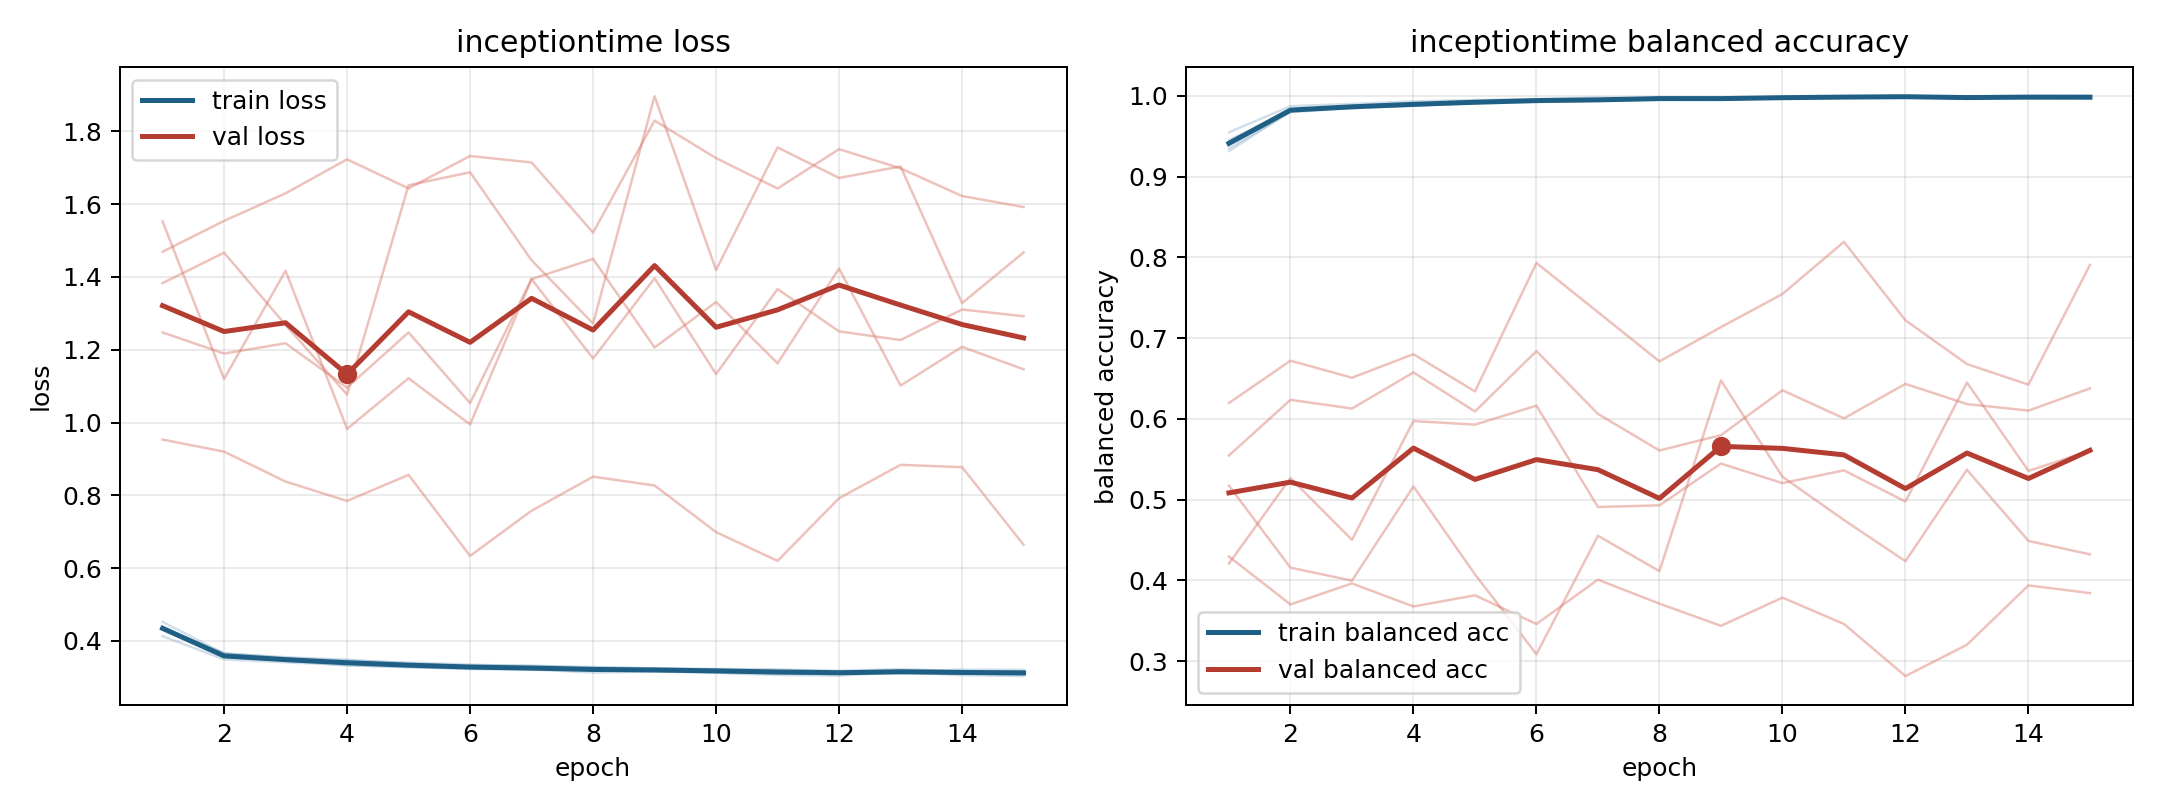

Source data for this figure (header and first rows):
model, fold, epoch, train_loss, train_balanced_accuracy, val_loss, val_balanced_accuracy
inceptiontime, 1, 1, 0.4128, 0.9548, 1.469, 0.4294
inceptiontime, 1, 2, 0.3491, 0.9871, 1.554, 0.3701
inceptiontime, 1, 3, 0.341, 0.9899, 1.63, 0.3961
inceptiontime, 1, 4, 0.3336, 0.9931, 1.723, 0.3676
inceptiontime, 1, 5, 0.3273, 0.9947, 1.643, 0.3814
inceptiontime, 1, 6, 0.3246, 0.9958, 1.732, 0.3459
inceptiontime, 1, 7, 0.3202, 0.9978, 1.715, 0.4008
inceptiontime, 1, 8, 0.3207, 0.9969, 1.522, 0.3711
inceptiontime, 1, 9, 0.3167, 0.9981, 1.83, 0.3436
inceptiontime, 1, 10, 0.3186, 0.9973, 1.726, 0.3785
inceptiontime, 1, 11, 0.3152, 0.9986, 1.643, 0.3459
inceptiontime, 1, 12, 0.3128, 0.9987, 1.751, 0.2813
inceptiontime, 1, 13, 0.3144, 0.9985, 1.698, 0.3202
inceptiontime, 1, 14, 0.3119, 0.9993, 1.622, 0.3937
inceptiontime, 1, 15, 0.3172, 0.9972, 1.592, 0.3841
inceptiontime, 2, 1, 0.4395, 0.9349, 1.247, 0.5546
inceptiontime, 2, 2, 0.3583, 0.9798, 1.189, 0.6235
inceptiontime, 2, 3, 0.3472, 0.9848, 1.218, 0.6127
inceptiontime, 2, 4, 0.3397, 0.9878, 1.096, 0.6575
inceptiontime, 2, 5, 0.3325, 0.9917, 1.248, 0.6091
inceptiontime, 2, 6, 0.326, 0.9933, 1.053, 0.6839
inceptiontime, 2, 7, 0.3224, 0.9947, 1.394, 0.6061
inceptiontime, 2, 8, 0.319, 0.9964, 1.176, 0.5608
inceptiontime, 2, 9, 0.3191, 0.9956, 1.396, 0.5798
inceptiontime, 2, 10, 0.3127, 0.9981, 1.133, 0.6353
inceptiontime, 2, 11, 0.3097, 0.9983, 1.367, 0.6005
inceptiontime, 2, 12, 0.3097, 0.9985, 1.25, 0.6432
inceptiontime, 2, 13, 0.3095, 0.9986, 1.227, 0.6182
inceptiontime, 2, 14, 0.3106, 0.9979, 1.31, 0.6101
inceptiontime, 2, 15, 0.3066, 0.9991, 1.292, 0.6376
inceptiontime, 3, 1, 0.4319, 0.9453, 1.553, 0.4208
inceptiontime, 3, 2, 0.3661, 0.9805, 1.119, 0.5266
inceptiontime, 3, 3, 0.3529, 0.9859, 1.417, 0.4501
inceptiontime, 3, 4, 0.3457, 0.9889, 0.9824, 0.5972
inceptiontime, 3, 5, 0.3404, 0.9904, 1.122, 0.5928
inceptiontime, 3, 6, 0.3347, 0.9924, 0.9947, 0.6162
inceptiontime, 3, 7, 0.3302, 0.9937, 1.394, 0.4908
inceptiontime, 3, 8, 0.3281, 0.9952, 1.45, 0.4928
inceptiontime, 3, 9, 0.3243, 0.9963, 1.206, 0.5446
inceptiontime, 3, 10, 0.321, 0.9981, 1.331, 0.5203
inceptiontime, 3, 11, 0.3189, 0.9983, 1.163, 0.5362
inceptiontime, 3, 12, 0.3176, 0.9983, 1.423, 0.4975
inceptiontime, 3, 13, 0.3223, 0.997, 1.101, 0.645
inceptiontime, 3, 14, 0.3165, 0.9988, 1.208, 0.5355
inceptiontime, 3, 15, 0.3128, 0.9993, 1.146, 0.5604
inceptiontime, 4, 1, 0.4523, 0.9316, 0.9531, 0.6196
inceptiontime, 4, 2, 0.3653, 0.9808, 0.92, 0.672
inceptiontime, 4, 3, 0.355, 0.9862, 0.8377, 0.6509
inceptiontime, 4, 4, 0.3481, 0.9873, 0.7845, 0.68
inceptiontime, 4, 5, 0.3373, 0.9923, 0.8561, 0.6339
inceptiontime, 4, 6, 0.3323, 0.9945, 0.6335, 0.793
inceptiontime, 4, 7, 0.3321, 0.9946, 0.7576, 0.7321
inceptiontime, 4, 8, 0.3267, 0.9963, 0.851, 0.6711
inceptiontime, 4, 9, 0.3243, 0.9967, 0.827, 0.7136
inceptiontime, 4, 10, 0.3227, 0.9971, 0.6988, 0.7546
inceptiontime, 4, 11, 0.3218, 0.9978, 0.6197, 0.8191
inceptiontime, 4, 12, 0.3169, 0.9993, 0.7919, 0.722
inceptiontime, 4, 13, 0.3156, 0.9987, 0.8837, 0.6678
inceptiontime, 4, 14, 0.3211, 0.9969, 0.8773, 0.6423
inceptiontime, 4, 15, 0.3203, 0.9965, 0.6642, 0.7906
... 15 more rows
